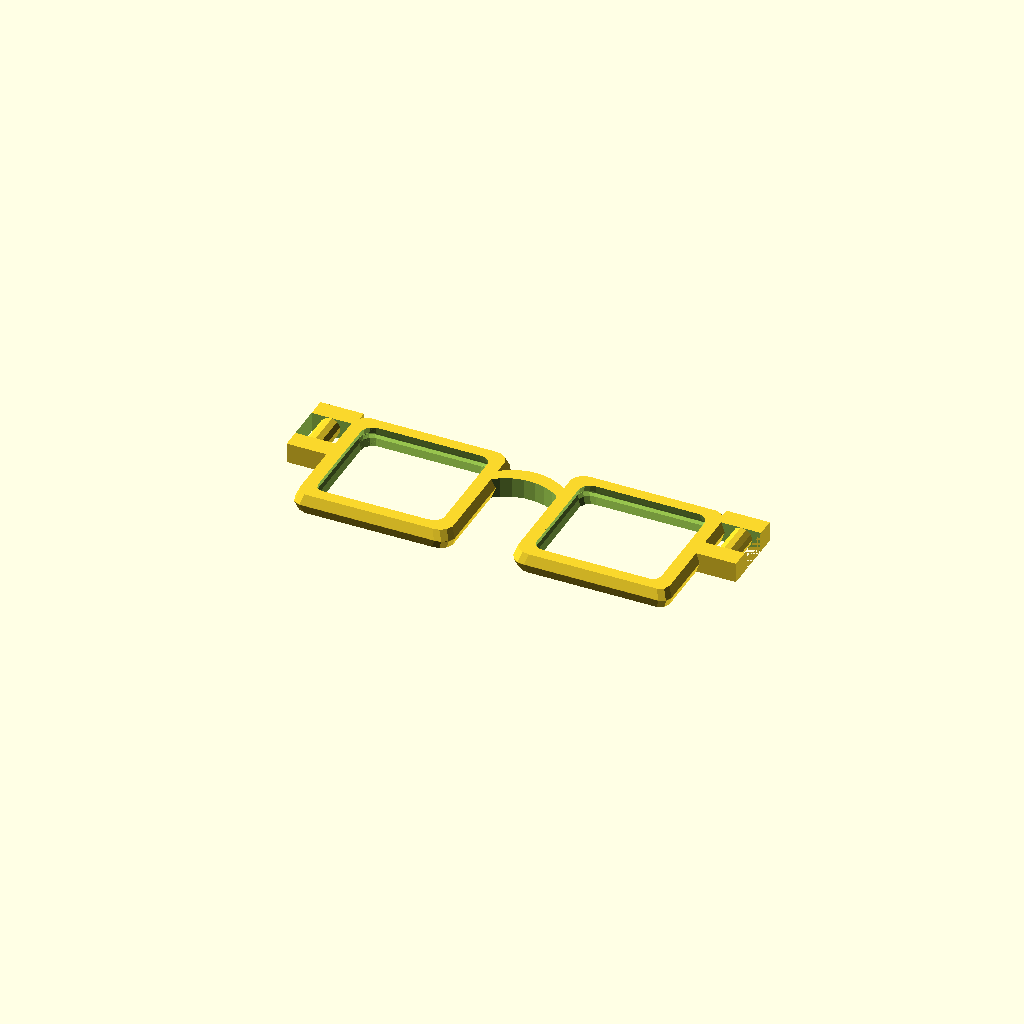
Cell 1 — every parameter at its default value.
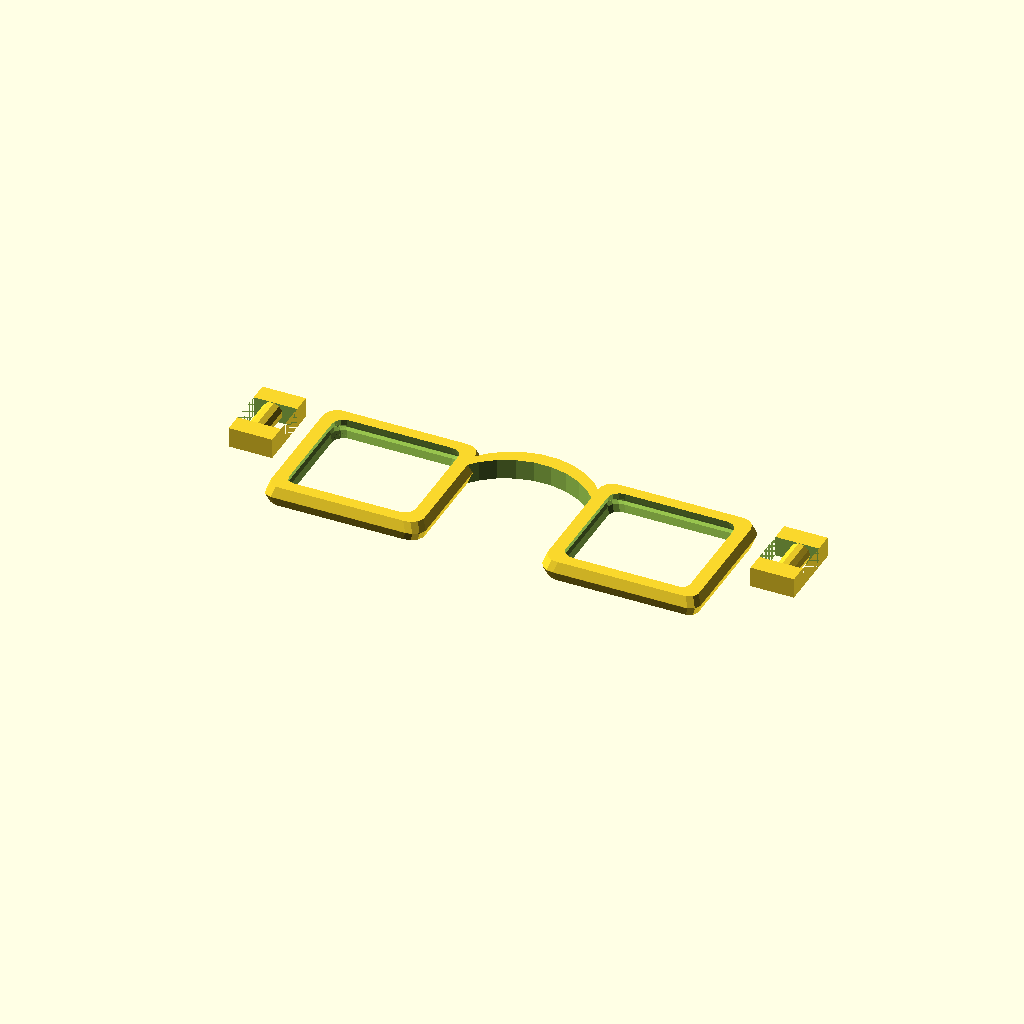
Cell 2: the same model with bridge_width = 40.
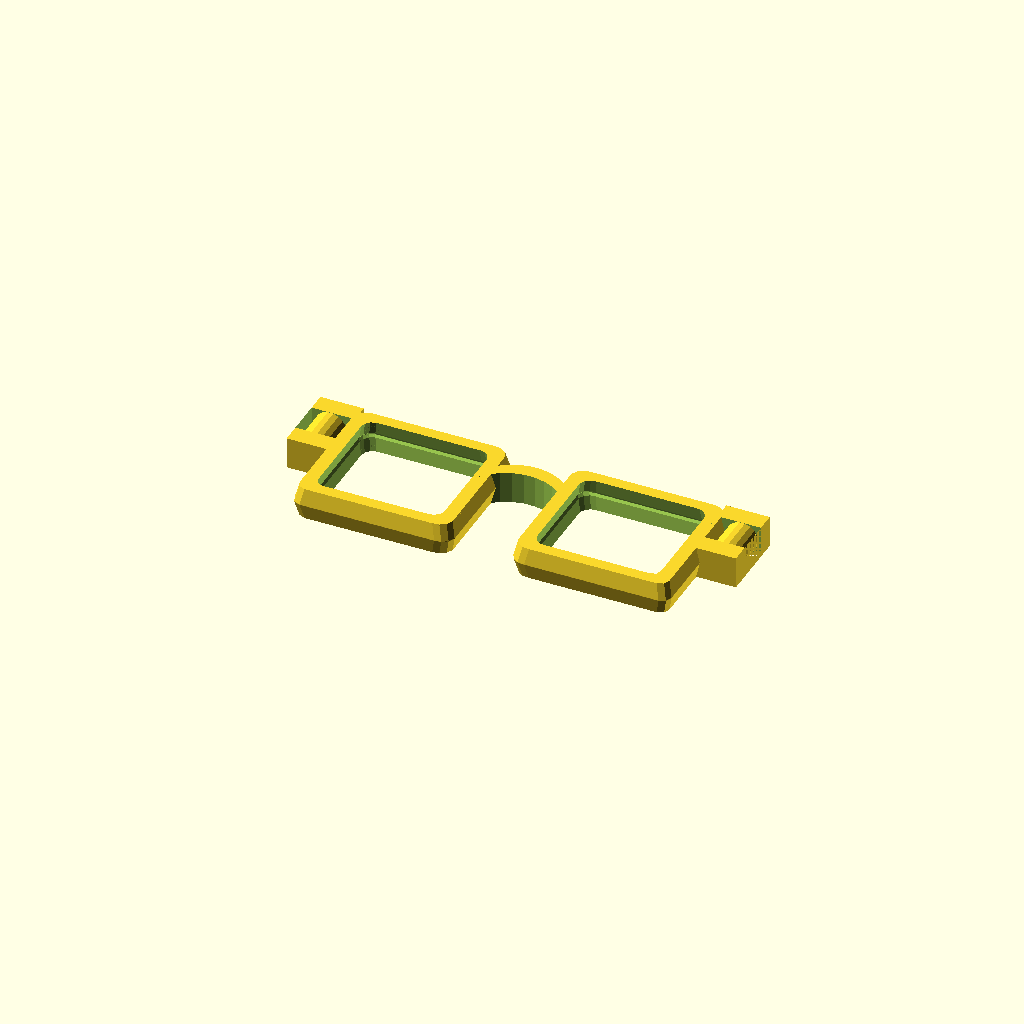
Cell 3 — thickness set to 8, the other parameters unchanged.
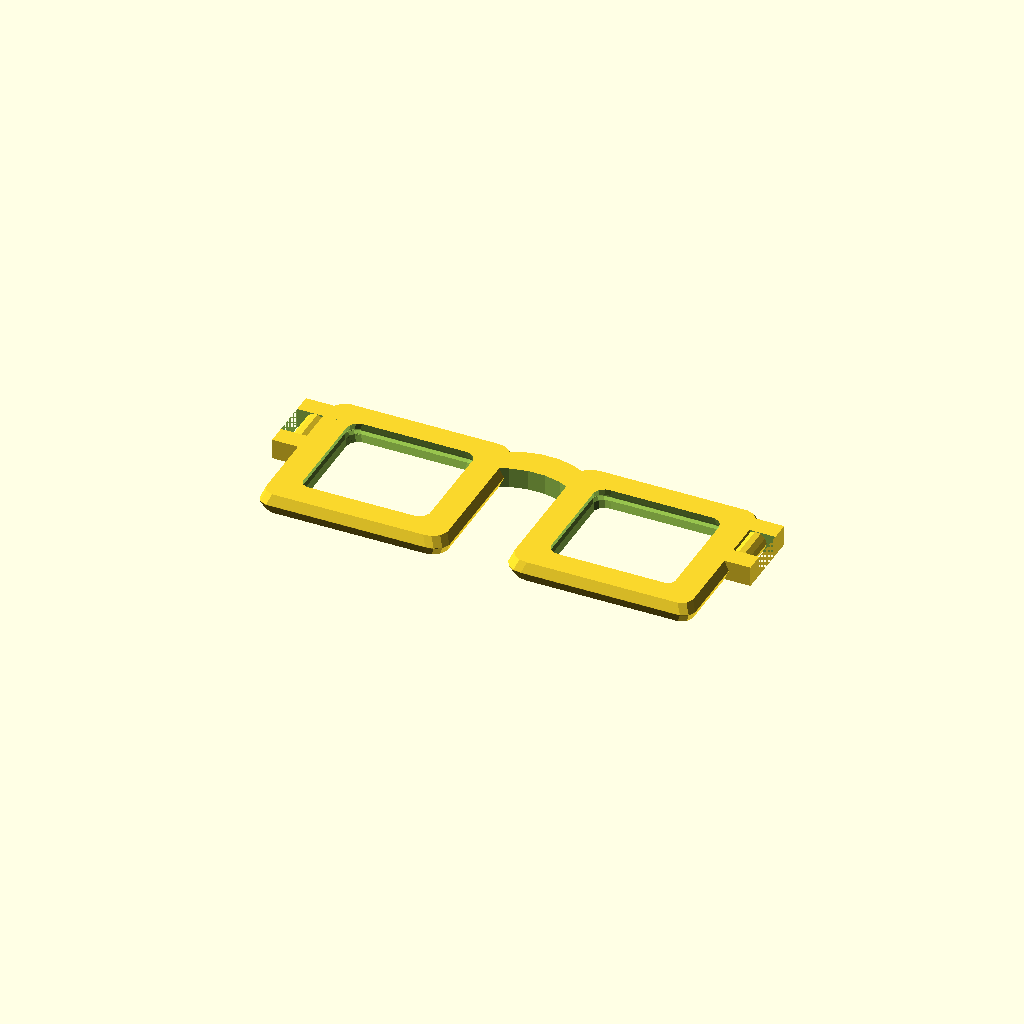
Cell 4 — frame_thickness set to 20, the other parameters unchanged.
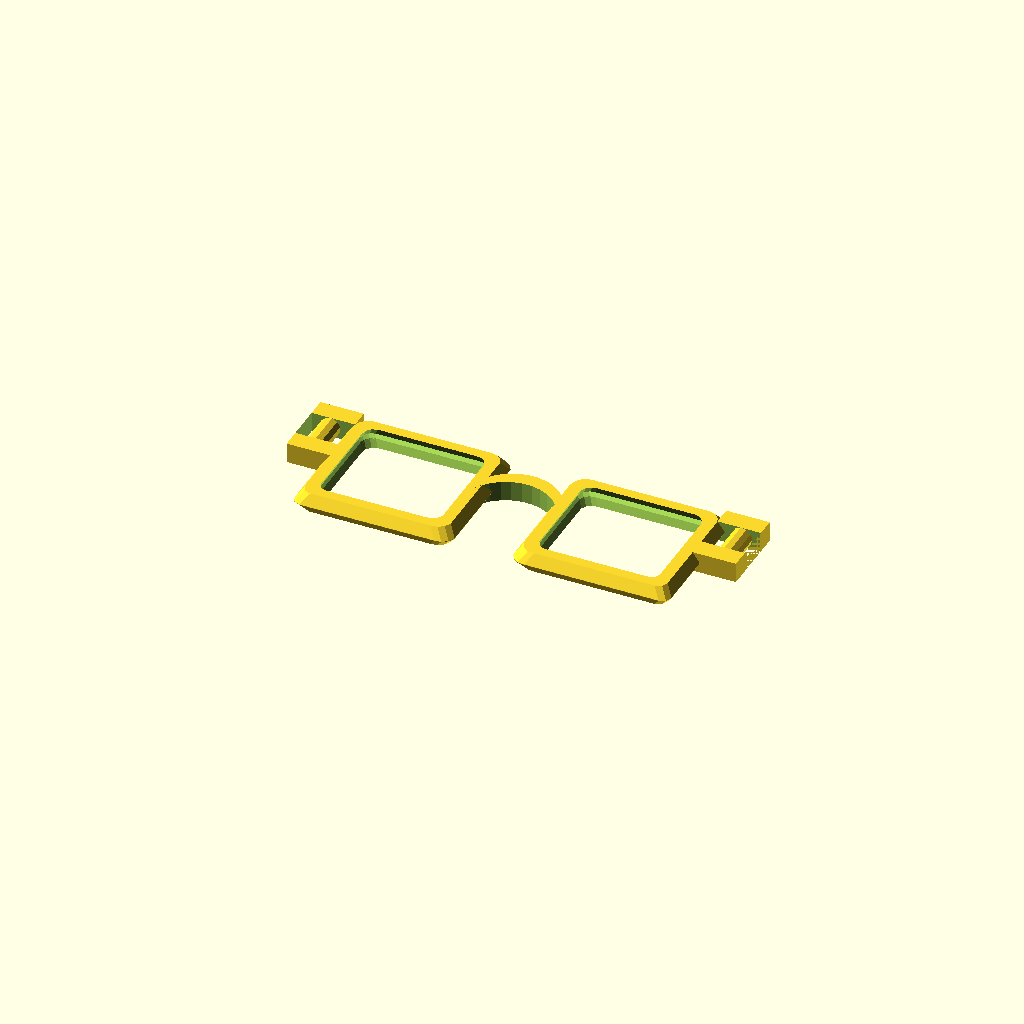
Cell 5: groove_depth = 2 (everything else at default).
One fixed orthographic camera (rotation 55°, 0°, 25°; colour scheme Cornfield) for every cell.
Source of the model, inputs/thingiverse/thing-1722765/files/main.scad:
////////////glasses/////////////
ear_difference		= 0;
bridge_width			= 20;
bridge_position		= 0;
thickness				= 4;
frame_thickness		= 10;
frame_depth			= thickness+3;
groove_depth			= 1;
name					= "Ben Engel";
lense_thickness		= 3;
lense_height			= 20;
lense_width			= 45;
a =[8,8,8,5];	// these are the radius of the lenses starting
						// upper right, upper, left lower left, lower right
/*

optons for make are
"frame" will make just the face part that holds the lenses
"stems" this will make only the parts that go over your ears
"all" and this will make everything all in one file

*/
rotate =[0,0,0];
make	= "frame";

///////////////////////////////////////////////////////////////////////
///////////////////////////////////////////////////////////////////////
///////////////////////////////////////////////////////////////////////
//						EVERYTHING PAST HERE IS CODE						     //
///////////////////////////////////////////////////////////////////////
///////////////////////////////////////////////////////////////////////
///////////////////////////////////////////////////////////////////////










module lense(){
	hull(){
			translate([lense_width/2-(a[0]/2),lense_height-(a[0]/2),0]) cylinder(d=a[0], h=.1, center=true);
			translate([-lense_width/2+(a[1]/2),lense_height-(a[1]/2),0]) cylinder(d=a[1], h=.1, center=true);
			translate([-lense_width/2+(a[2]/2),-lense_height+(a[2]/2),0]) cylinder(d=a[2], h=.1, center=true);
			translate([lense_width/2-(a[3]/2),-lense_height+(a[3]/2),0]) cylinder(d=a[3], h=.1, center=true);

			translate([lense_width/2-(a[0]/2)-groove_depth,lense_height-(a[0]/2+groove_depth),0]) cylinder(d=a[0], h=lense_thickness, center=true);
			translate([-lense_width/2+(a[1]/2)+groove_depth,lense_height-(a[1]/2)-groove_depth,0]) cylinder(d=a[1], h=lense_thickness, center=true);
			translate([-lense_width/2+(a[2]/2)+groove_depth,-lense_height+(a[2]/2)+groove_depth,0]) cylinder(d=a[2], h=lense_thickness, center=true);
			translate([lense_width/2-(a[3]/2)-groove_depth,-lense_height+(a[3]/2)+groove_depth,0]) cylinder(d=a[3], h=lense_thickness, center=true);
	}
}
module lense_frame(){
	difference(){
		scale([(1/lense_width)*(lense_width+frame_thickness),(1/lense_width)*(lense_width+frame_thickness),1]) lense(lense_thickness=frame_depth);
		scale([(1/lense_width)*(lense_width+groove_depth),(1/lense_width)*(lense_width+groove_depth),1]) lense();
		lense(lense_thickness=frame_depth+2);
	}
}
module ear_stem_mount(){
	difference(){
		translate([lense_width+bridge_width+frame_thickness/2,lense_height-a[0],0]) cube([15,25,frame_depth], center=true);
		translate([lense_width+bridge_width+frame_thickness/2,lense_height-a[0],0]) cube([15,20-8,frame_depth+1], center=true);
	}
		translate([lense_width+bridge_width+frame_thickness/2+1,lense_height-a[0],0]) rotate([90,0,0]) cylinder(d=frame_depth, h=20-8, center=true);
}
module face(){
	translate([(lense_width+frame_thickness)/2+bridge_width/2,0,0]) lense_frame();
	translate([-(lense_width+frame_thickness)/2-bridge_width/2,0,0]) mirror() lense_frame();
	translate([0,bridge_position,0]) difference(){
		cylinder(d=bridge_width+(frame_thickness-groove_depth*2)*2,h=frame_depth, center=true);
		translate([0,-frame_thickness/2,0]) cylinder(d=bridge_width+(frame_thickness-groove_depth*2)*2,h=frame_depth+2, center=true);
		translate([(lense_width+frame_thickness)/2+bridge_width/2,0,0]) {
			scale([(1/lense_width)*(lense_width+groove_depth),(1/lense_width)*(lense_width+groove_depth),1]) lense();
			lense(lense_thickness=frame_depth+2);
		}
		translate([-((lense_width+frame_thickness)/2+bridge_width/2),0,0]) {
			scale([(1/lense_width)*(lense_width+groove_depth),(1/lense_width)*(lense_width+groove_depth),1]) lense();
			lense(lense_thickness=frame_depth+2);
		}

	}
	translate([0,ear_difference/2,0]) ear_stem_mount();
	translate([0,-ear_difference/2,0]) mirror(1,0,0) ear_stem_mount();
}
module ear_stem(){
	cube([150,10,frame_thickness], center=true);
	intersection(){
		difference(){
			translate([150/2,-(80/2)+5,0]) cylinder(d=80, h=frame_thickness, center=true);
			translate([150/2-frame_thickness,-(80/2)-frame_thickness/2,0]) cylinder(d=80, h=frame_thickness+1, center=true);

		}
		translate([150/2,-45,-25]) cube([150,150,50]);
	}
}
module finished_stem(){
	difference(){
		ear_stem();
		#translate([-150/2+7,0,0]) rotate([90,0,0]) {
		cylinder(d=frame_depth, h=20-8, center=true);
		translate([0,frame_depth,0]) cube([frame_depth-2,20-8,10],center=true);
		}
	}
}

module full_print_set(){
if(make=="frame" || make=="all")   {
	face();
}else if(make=="stems" || make=="all"){
	translate([0,lense_height+15,0]) finished_stem();
	translate([15,12,0]) mirror([0,0,1]) mirror([1,0,0]) mirror([0,1,0]) translate([0,lense_height+30,0]) finished_stem();
}
}

rotate(rotate) full_print_set();
Parameter table extracted from the source (name, type, default, range or options):
ear_difference: number, default 0
bridge_width: number, default 20
bridge_position: number, default 0
thickness: number, default 4
frame_thickness: number, default 10
groove_depth: number, default 1
name: string, default "Ben Engel"
lense_thickness: number, default 3
lense_height: number, default 20
lense_width: number, default 45
a: vector, default [8, 8, 8, 5]
rotate: vector, default [0, 0, 0]
make: string, default "frame"
